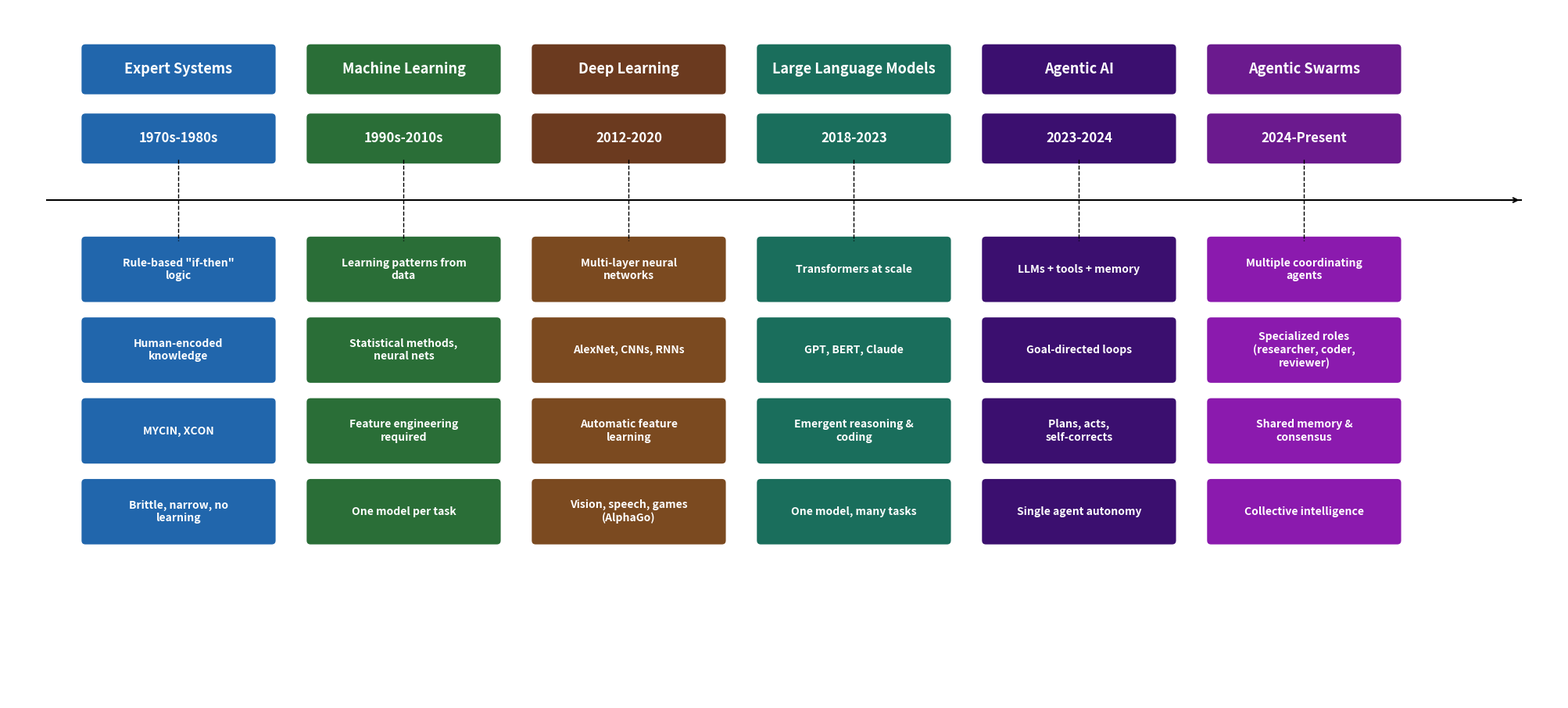

Recreate this plot in Python. (Note: this script raises an exception after producing the figure.)
"""Generate AI History Overview figure with black connector lines."""
import os
import matplotlib
matplotlib.use('Agg')
import matplotlib.pyplot as plt
import matplotlib.patches as patches

fig, ax = plt.subplots(figsize=(20, 9))
ax.set_xlim(0, 20)
ax.set_ylim(0, 9)
ax.axis('off')
fig.patch.set_facecolor('none')
ax.patch.set_facecolor('none')

# Evenly spaced columns: 6 columns, col_w=2.4, gap=0.5 between boxes
col_w = 2.4
col_spacing = col_w + 0.5  # 2.9 center-to-center
cols = [2.2 + i * col_spacing for i in range(6)]
# cols = [2.2, 5.1, 8.0, 10.9, 13.8, 16.7]

# Colors for each era
era_colors = ['#2166AC', '#2A6E37', '#6B3A1F', '#1A6E5C', '#3B0F6F', '#6B1A8E']
cap_colors = ['#2166AC', '#2A6E37', '#7B4A20', '#1A6E5C', '#3B0F6F', '#8B1AAE']

# Labels
headers = ['Expert Systems', 'Machine Learning', 'Deep Learning',
           'Large Language Models', 'Agentic AI', 'Agentic Swarms']
dates = ['1970s-1980s', '1990s-2010s', '2012-2020',
         '2018-2023', '2023-2024', '2024-Present']

capabilities = [
    ['Rule-based "if-then"\nlogic', 'Human-encoded\nknowledge', 'MYCIN, XCON', 'Brittle, narrow, no\nlearning'],
    ['Learning patterns from\ndata', 'Statistical methods,\nneural nets', 'Feature engineering\nrequired', 'One model per task'],
    ['Multi-layer neural\nnetworks', 'AlexNet, CNNs, RNNs', 'Automatic feature\nlearning', 'Vision, speech, games\n(AlphaGo)'],
    ['Transformers at scale', 'GPT, BERT, Claude', 'Emergent reasoning &\ncoding', 'One model, many tasks'],
    ['LLMs + tools + memory', 'Goal-directed loops', 'Plans, acts,\nself-corrects', 'Single agent autonomy'],
    ['Multiple coordinating\nagents', 'Specialized roles\n(researcher, coder,\nreviewer)', 'Shared memory &\nconsensus', 'Collective intelligence'],
]


def draw_box(cx, cy, w, h, color, text, fontsize=10, fontweight='bold'):
    rect = patches.FancyBboxPatch(
        (cx - w/2, cy - h/2), w, h,
        boxstyle="round,pad=0.05", facecolor=color, edgecolor='none'
    )
    ax.add_patch(rect)
    ax.text(cx, cy, text, ha='center', va='center', fontsize=fontsize,
            color='white', fontweight=fontweight, linespacing=1.2)


# Header row (bold, larger font)
box_h = 0.55
y_header = 8.2
for i, (cx, label) in enumerate(zip(cols, headers)):
    draw_box(cx, y_header, col_w, box_h, era_colors[i], label, fontsize=13, fontweight='bold')

# Date row (bold, larger font)
y_date = 7.3
for i, (cx, label) in enumerate(zip(cols, dates)):
    draw_box(cx, y_date, col_w, box_h, era_colors[i], label, fontsize=12, fontweight='bold')

# Horizontal solid black timeline axis
y_line = 6.5
ax.plot([0.5, 19.5], [y_line, y_line], color='black', linewidth=1.5, linestyle='-')
ax.annotate('', xy=(19.5, y_line), xytext=(19.2, y_line),
            arrowprops=dict(arrowstyle='->', color='black', lw=1.5))

# Capability boxes
cap_box_h = 0.75
y_start = 5.6
y_gap = 1.05

# Vertical dashed black lines (connectors from date row to first capability box)
y_cap_top = y_start + cap_box_h / 2
for cx in cols:
    ax.plot([cx, cx], [y_date - box_h/2, y_cap_top], color='black', linewidth=1.0, linestyle='--')

# Draw capability boxes (slightly smaller font than headers, still bold)
for col_i, cx in enumerate(cols):
    for row_i, cap_text in enumerate(capabilities[col_i]):
        cy = y_start - row_i * y_gap
        draw_box(cx, cy, col_w, cap_box_h, cap_colors[col_i], cap_text,
                 fontsize=10, fontweight='bold')

plt.tight_layout(pad=0.5)
out = os.path.join(os.path.dirname(os.path.abspath(__file__)), 'AI_history_overview_v4.png')
fig.savefig(out, dpi=200, bbox_inches='tight', transparent=True)
plt.close()
print(f'Saved: {out}')
